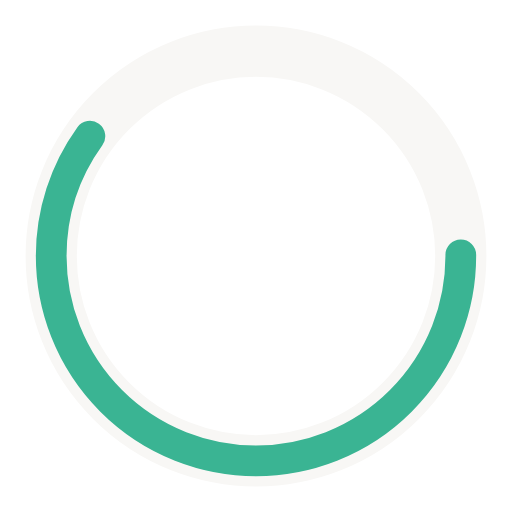
t = 0.00 s
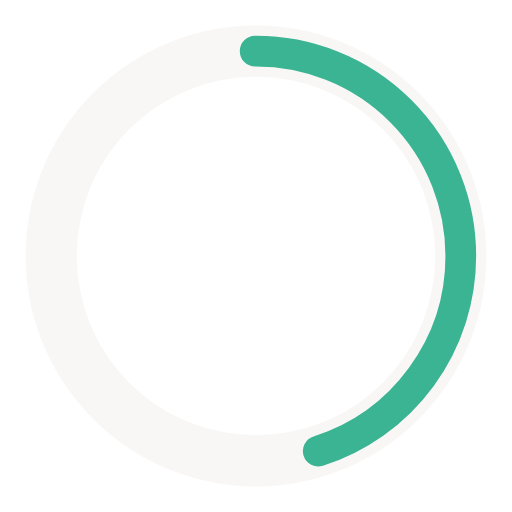
t = 0.25 s
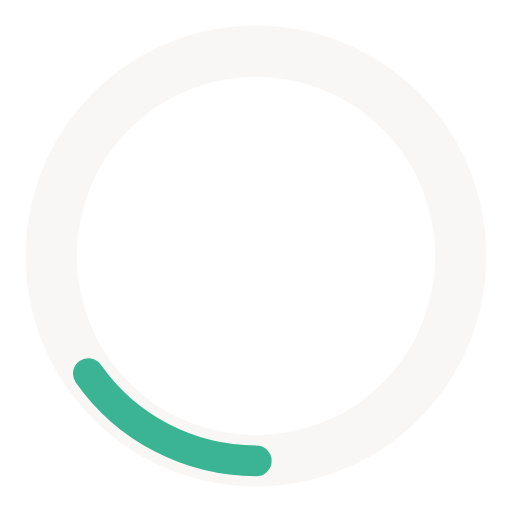
t = 0.75 s
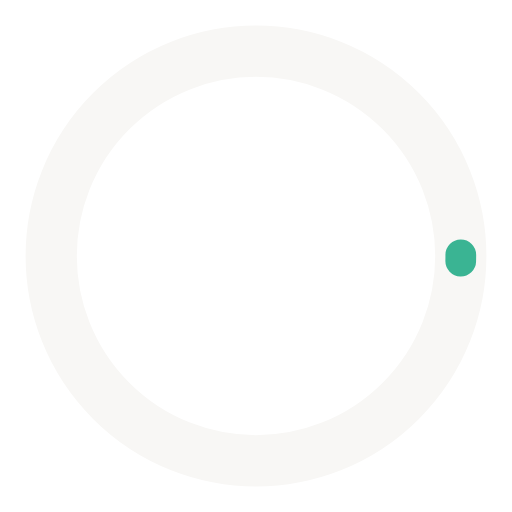
t = 1.00 s
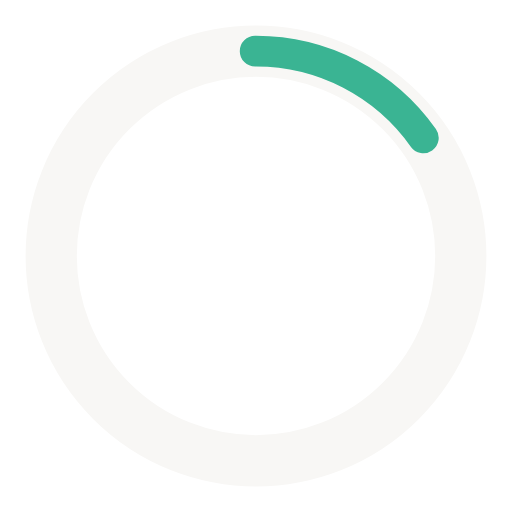
t = 1.25 s
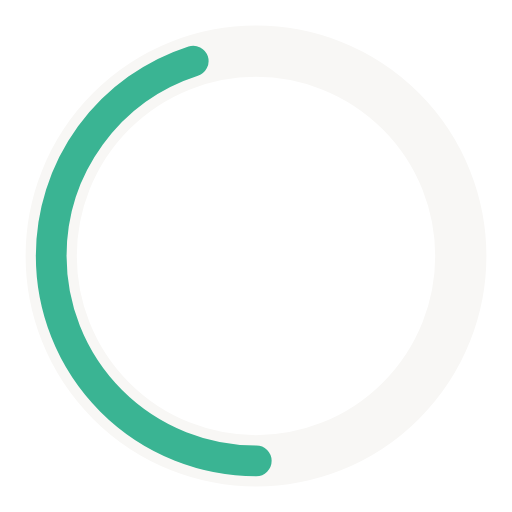
t = 1.75 s

The animated SVG that drew these frames (rendered in a browser with its animation timeline set to each time). Animation: 2 SMIL elements (animate=2); one cycle of 2.00 s, repeats indefinitely.

<svg width='24px' height='24px' xmlns="http://www.w3.org/2000/svg" viewBox="0 0 100 100" preserveAspectRatio="xMidYMid" class="uil-ring-alt"><rect x="0" y="0" width="100" height="100" fill="none" class="bk"></rect><circle cx="50" cy="50" r="40" stroke="#F8F7F5" fill="none" stroke-width="10" stroke-linecap="round"></circle><circle cx="50" cy="50" r="40" stroke="#3AB493" fill="none" stroke-width="6" stroke-linecap="round"><animate attributeName="stroke-dashoffset" dur="2s" repeatCount="indefinite" from="0" to="502"></animate><animate attributeName="stroke-dasharray" dur="2s" repeatCount="indefinite" values="150.6 100.4;1 250;150.6 100.4"></animate></circle></svg>
